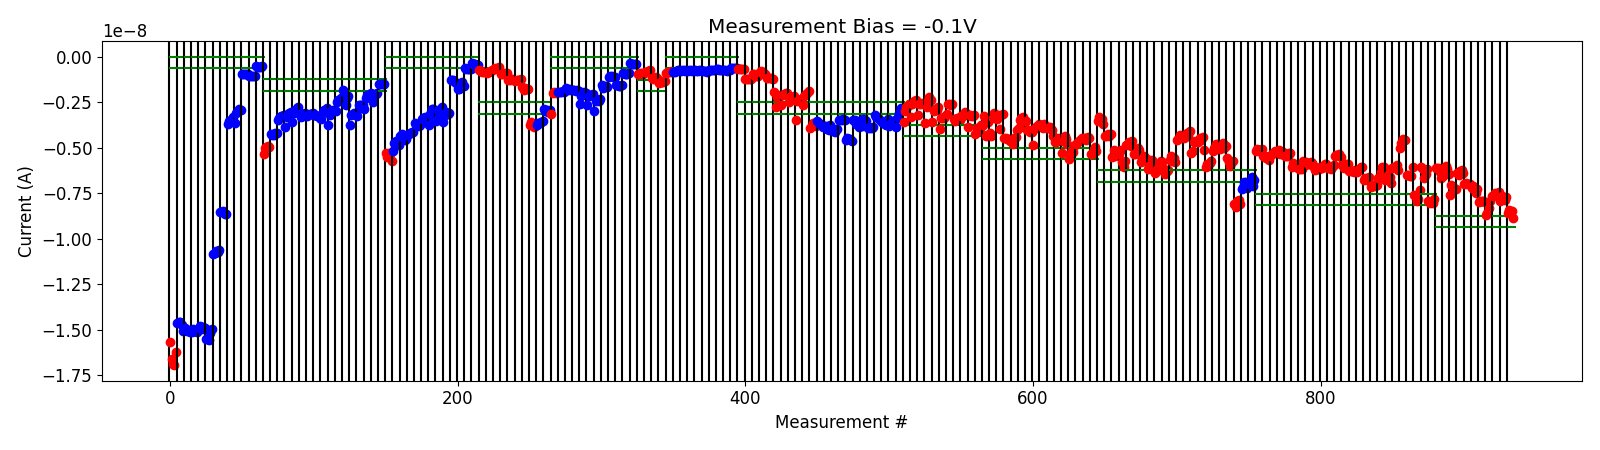

The data file committed next to this chart (first rows):
# pulse_v, pulse_width, num_applied, meas_v, i_0, i_1, i_2, i_3, i_4
4.200000000000000178e+00, 4.999999999999999774e-07, 1.000000000000000000e+03, -1.000000000000000056e-01, -6.115329550000000493e-09, -6.109175100000000703e-09, -6.137978099999999740e-09, -6.316529549999999343e-09, -6.647081600000000266e-09
4.200000000000000178e+00, 4.999999999999999774e-07, 1.000000000000000000e+03, -1.000000000000000056e-01, -6.544614650000000454e-09, -6.132194299999999817e-09, -5.987166000000000912e-09, -6.190315099999999867e-09, -6.460005450000000523e-09
4.400000000000000355e+00, 4.999999999999999774e-07, 1.000000000000000000e+03, -1.000000000000000056e-01, -7.586174400000000239e-09, -7.076713850000000874e-09, -7.146973199999999967e-09, -7.247306200000000307e-09, -7.261323150000000079e-09
4.600000000000000533e+00, 4.999999999999999774e-07, 1.000000000000000000e+03, -1.000000000000000056e-01, -6.397363499999999381e-09, -6.506223500000000595e-09, -6.307685549999999989e-09, -6.218860699999999570e-09, -6.385333700000000263e-09
4.800000000000000711e+00, 4.999999999999999774e-07, 1.000000000000000000e+03, -1.000000000000000056e-01, -7.017007650000000024e-09, -6.924598899999999498e-09, -6.973208149999999983e-09, -7.017602950000000364e-09, -6.972517150000000569e-09
5.000000000000000888e+00, 4.999999999999999774e-07, 1.000000000000000000e+03, -1.000000000000000056e-01, -7.235413100000000097e-09, -7.083931650000000485e-09, -7.242618649999999939e-09, -7.507950650000000114e-09, -7.244657899999999830e-09
5.200000000000001066e+00, 4.999999999999999774e-07, 1.000000000000000000e+03, -1.000000000000000056e-01, -8.002321250000000119e-09, -7.926644850000000552e-09, -7.915167950000001493e-09, -7.909006450000001111e-09, -7.979221150000000033e-09
5.400000000000001243e+00, 4.999999999999999774e-07, 1.000000000000000000e+03, -1.000000000000000056e-01, -8.681793299999999875e-09, -8.599287949999999747e-09, -8.287464900000000983e-09, -7.907780550000000758e-09, -7.651769500000000602e-09
5.600000000000001421e+00, 4.999999999999999774e-07, 1.000000000000000000e+03, -1.000000000000000056e-01, -7.633881999999999509e-09, -7.487798249999999993e-09, -7.625306649999999766e-09, -7.623161099999999904e-09, -7.426962900000000680e-09
5.800000000000001599e+00, 4.999999999999999774e-07, 1.000000000000000000e+03, -1.000000000000000056e-01, -7.914823050000000737e-09, -7.666791200000001367e-09, -7.694298900000000262e-09, -7.855365250000001315e-09, -7.703281399999999926e-09
6.000000000000001776e+00, 4.999999999999999774e-07, 1.000000000000000000e+03, -1.000000000000000056e-01, -8.586626150000000170e-09, -8.427744950000000022e-09, -8.512412599999999561e-09, -8.458888400000000665e-09, -8.876861750000000446e-09
